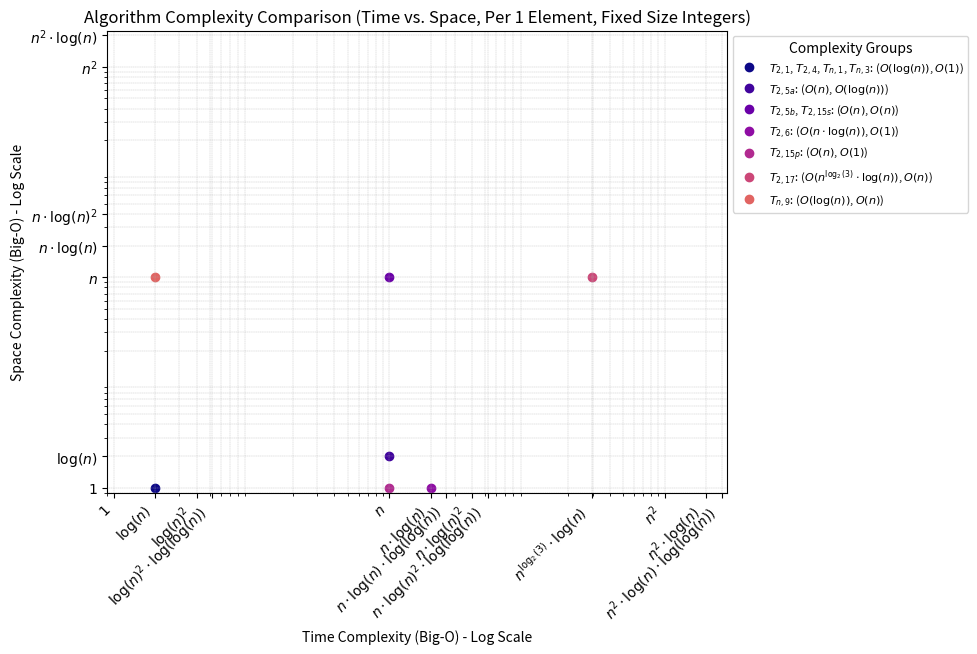

This chart was generated by the following Python code: (Note: this script raises an exception after producing the figure.)
from collections import defaultdict
from itertools import product
from math import log10, log2

import matplotlib.pyplot as plt
from numpy import linspace


time_map = {
    r'1':                                     1,
    r'\log(n)':                               2,
    r'n':                                     100,
    r'n \cdot \log(n)':                       200,
    r'\log(n)^2 \cdot \log(\log(n))':         4 * (1 + log10(2)),
    r'n \cdot \log(n)^2 \cdot \log(\log(n))': 100 * 4 * (1 + log10(2)),
    r'\log(n)^2':                             2 * 2,
    r'n \cdot \log(n)^2':                     400,
    r'n \cdot \log(n) \cdot \log(\log(n))':   100 * 2 * (1 + log10(2)),
    r'n^2 \cdot \log(n) \cdot \log(\log(n))': 100 * 100 * 2 * (1 + log10(2)),
    r'n^2':                                   100 * 100,
    r'n^2 \cdot \log(n)':                     100 * 100 * 2,
    r'n^{\log_2(3)} \cdot \log(n)':           100**log2(3) * 2,
}

space_map = {
    r'1':                 1,
    r'n':                 100,
    r'\log(n)':           2,
    r'n \cdot \log(n)':   200,
    r'n^2':               100 * 100,
    r'n^2 \cdot \log(n)': 100 * 100 * 2,
    r'n \cdot \log(n)^2': 100 * 4
}

reverse_time_map = {v: k for k, v in time_map.items()}
reverse_space_map = {v: k for k, v in space_map.items()}

get_time_value = time_map.get
get_space_value = space_map.get
get_time_complexity = reverse_time_map.get
get_space_complexity = reverse_space_map.get

# name, times, spaces
# fixed+single, fixed+total, flex+single, flex+total
complexities = [
    ('$T_{2,1}$',
     [r'\log(n)',                     r'n \cdot \log(n)',             r'\log(n)^2 \cdot \log(\log(n))',       r'n \cdot \log(n)^2 \cdot \log(\log(n))'],
     [r'1',                           r'n',                           r'\log(n)',                             r'n \cdot \log(n)']),
    ('$T_{2,4}$',
     [r'\log(n)',                     r'n \cdot \log(n)',             r'\log(n)^2',                           r'n \cdot \log(n)^2 \cdot \log(\log(n))'],
     [r'1',                           r'n',                           r'\log(n)',                             r'n \cdot \log(n)']),
    ('$T_{2,5a}$',
     [r'n',                           r'n^2',                         r'n \cdot \log(n) \cdot \log(\log(n))', r'n^2 \cdot \log(n) \cdot \log(\log(n))'],
     [r'\log(n)',                     r'n \cdot \log(n)',             r'\log(n)^2',                           r'n \cdot \log(n)^2']),
    ('$T_{2,5b}$',
     [r'n',                           r'n^2',                         r'n \cdot \log(n) \cdot \log(\log(n))', r'n^2 \cdot \log(n) \cdot \log(\log(n))'],
     [r'n',                           r'n^2',                         r'n \cdot \log(n)',                     r'n^2 \cdot \log(n)']),
    ('$T_{2,6}$',
     [r'n \cdot \log(n)',             r'n \cdot \log(n)',             r'n \cdot \log(n)^2',                   r'n \cdot \log(n)^2'],
     [r'1',                           r'n',                           r'\log(n)',                             r'n \cdot \log(n)']),
    ('$T_{2,15s}$',
     [r'n',                           r'n^2',                         r'n',                                   r'n^2'],
     [r'n',                           r'n^2',                         r'n \cdot \log(n)',                     r'n^2 \cdot \log(n)']),
    ('$T_{2,15p}$',
     [r'n',                           r'n^2',                         r'n \cdot \log(n) \cdot \log(\log(n))', r'n^2 \cdot \log(n) \cdot \log(\log(n))'],
     [r'1',                           r'n',                           r'\log(n)',                             r'n \cdot \log(n)']),
    ('$T_{2,17}$',
     [r'n^{\log_2(3)} \cdot \log(n)', r'n^{\log_2(3)} \cdot \log(n)', None,                                   None],
     [r'n',                           r'n',                           r'n \cdot \log(n)',                     r'n \cdot \log(n)']),
    ('$T_{n,1}$',
     [r'\log(n)',                     r'n \cdot \log(n)',             r'\log(n)^2 \cdot \log(\log(n))',       r'n \cdot \log(n)^2 \cdot \log(\log(n))'],
     [r'1',                           r'n',                           r'\log(n)',                             r'\n \cdot \log(n)']),
    ('$T_{n,3}$',
     [r'\log(n)',                     r'n \cdot \log(n)',             r'n \cdot \log(n)',                     r'n \cdot \log(n)^2'],
     [r'1',                           r'n',                           r'\log(n)',                             r'n \cdot \log(n)']),
    ('$T_{n,9}$',
     [r'\log(n)',                     r'\log(n)',                     None,                                   None],
     [r'n',                           r'n',                           r'n \cdot \log(n)',                     r'n \cdot \log(n)']),
]


for is_arb, is_total in product(range(2), range(2)):
    groups = defaultdict(list)
    index = is_arb * 2 + is_total

    for name, times, spaces in complexities:
        time_value = get_time_value(times[index])
        space_value = get_space_value(spaces[index])
        if time_value is not None and space_value is not None:
            groups[(time_value, space_value)].append(name)
        # else:
        #     raise ValueError()

    num_entries = sum(len(names) for names in groups.values())
    colors = plt.cm.plasma(linspace(0, 1, num_entries))

    plt.figure(figsize=(8, 6))

    for idx, ((time_value, space_value), names) in enumerate(groups.items()):
        color = colors[idx]
        plt.scatter(time_value, space_value, color=color)
        group_label = ', '.join(names) + f": ($O({get_time_complexity(time_value)})$, $O({get_space_complexity(space_value)})$)"
        plt.plot([], [], 'o', color=color, label=group_label)

    plt.xscale('log')
    plt.yscale('log')

    time_ticks = sorted(set(time_map.values()))
    space_ticks = sorted(set(space_map.values()))

    time_labels = ['$' + get_time_complexity(tick) + '$' for tick in time_ticks]
    space_labels = ['$' + get_space_complexity(tick) + '$' for tick in space_ticks]

    plt.xlim(min(time_ticks) * 0.9, max(time_ticks) * 1.1)
    plt.ylim(min(space_ticks) * 0.9, max(space_ticks) * 1.1)

    plt.xticks(time_ticks, time_labels, rotation=45, ha='right')
    plt.yticks(space_ticks, space_labels)

    plt.xlabel("Time Complexity (Big-O) - Log Scale")
    plt.ylabel("Space Complexity (Big-O) - Log Scale")

    title = "Algorithm Complexity Comparison (Time vs. Space, "

    if is_total:
        title += "Per n Elements, "
    else:
        title += "Per 1 Element, "

    if is_arb:
        title += "Arbitrary Size Integers)"
    else:
        title += "Fixed Size Integers)"
    plt.title(title)

    plt.grid(True, which="both", linestyle='--', linewidth=0.25)
    plt.legend(loc='upper left', bbox_to_anchor=(1, 1), title="Complexity Groups", fontsize=8)
    plt.savefig(f'src/figures/complexity/complexity_comparison_{is_total}_{is_arb}.svg', format='svg', bbox_inches='tight')
